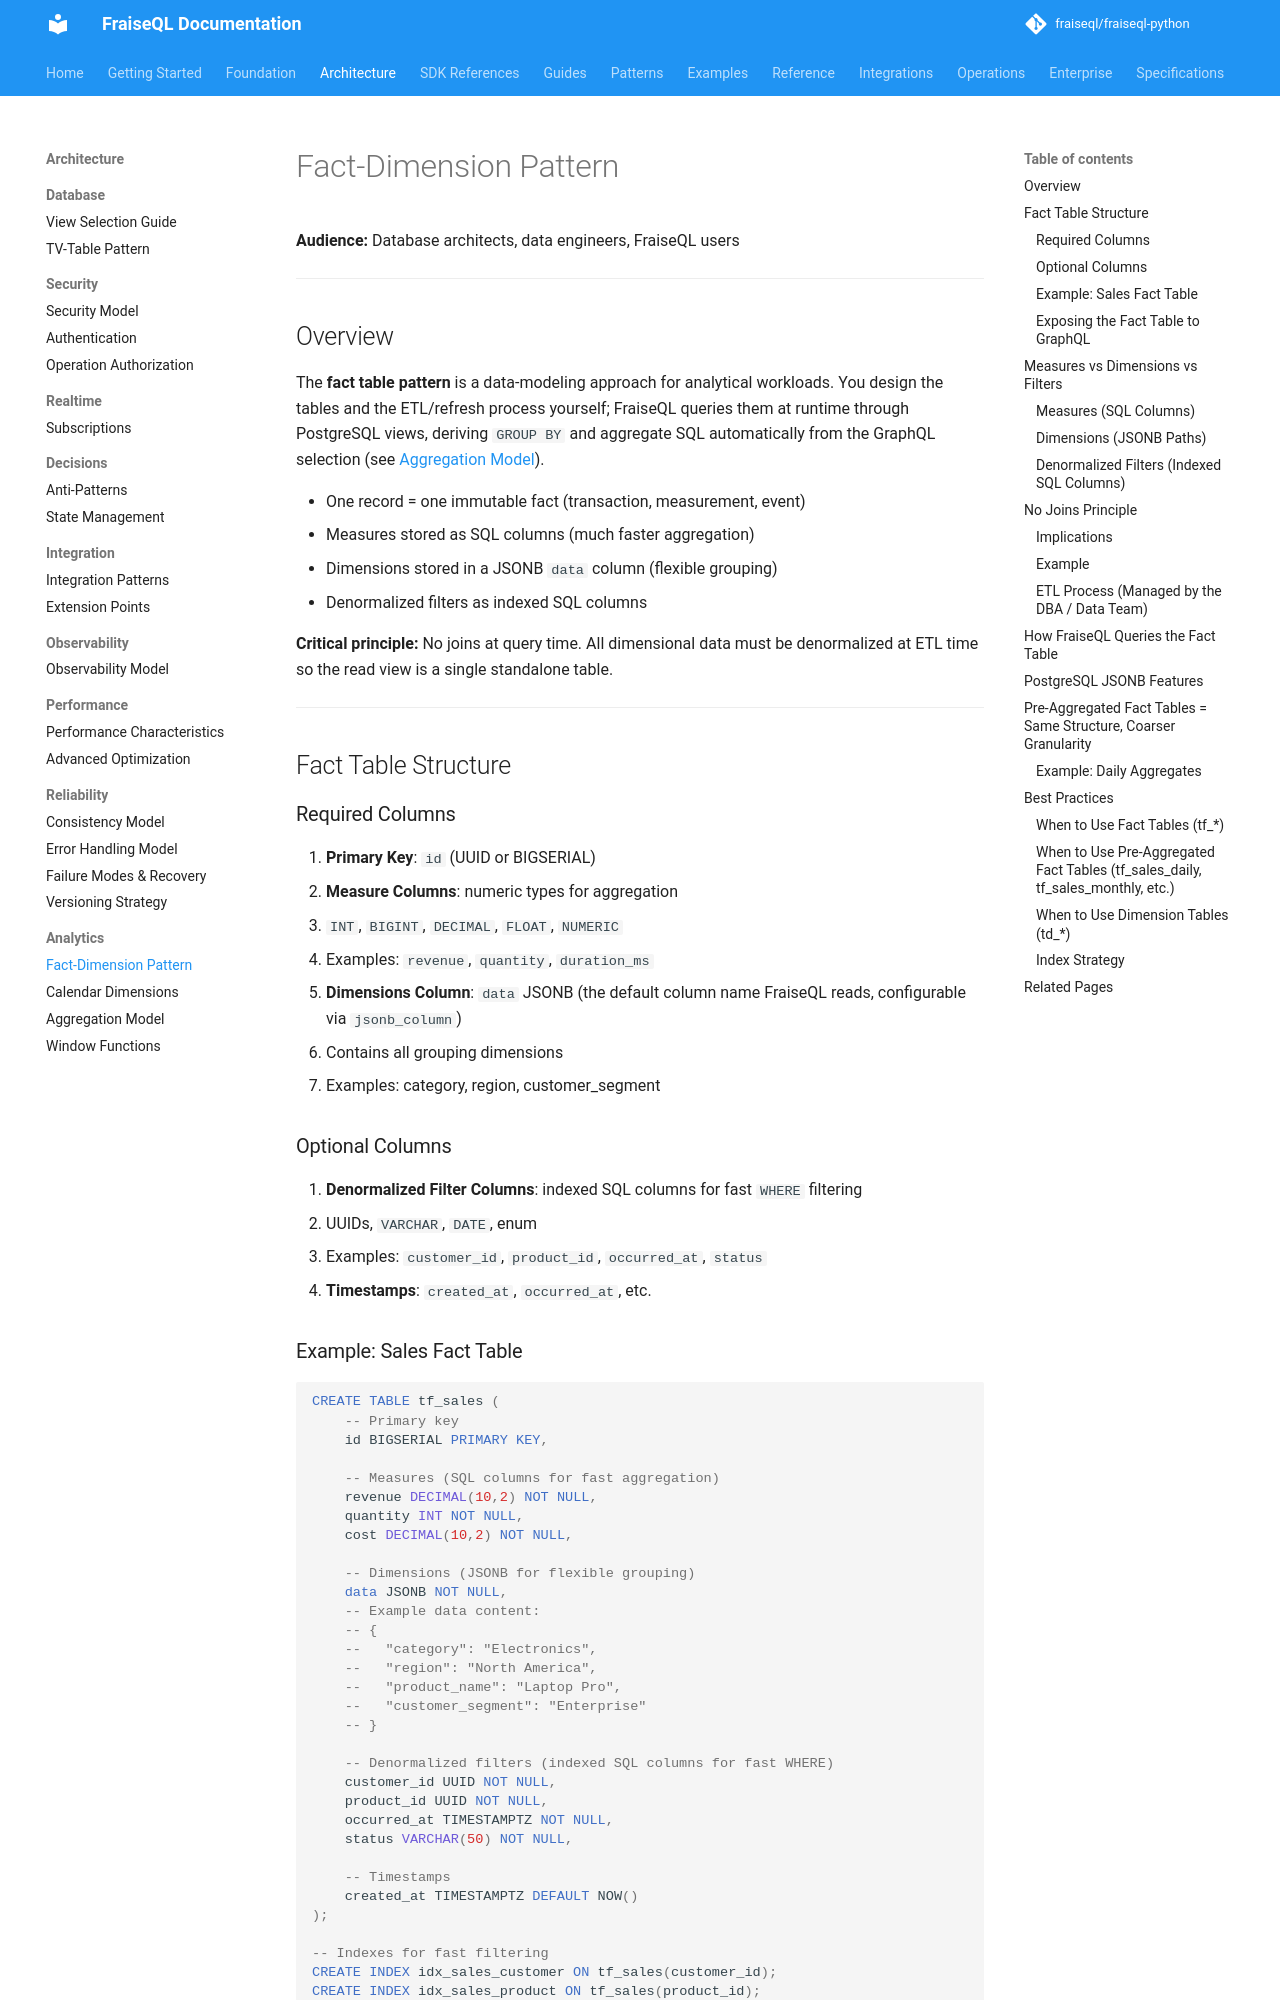

repository: fraiseql/fraiseql-python · page: architecture/analytics/fact-dimension-pattern/index.html · generator: mkdocs

---
title: Fact-Dimension Pattern
description: A PostgreSQL data-modeling pattern for analytical workloads in FraiseQL v1.
keywords: ["design", "scalability", "performance", "patterns", "analytics"]
tags: ["documentation", "reference"]
---

# Fact-Dimension Pattern

**Audience:** Database architects, data engineers, FraiseQL users

---

## Overview

The **fact table pattern** is a data-modeling approach for analytical workloads. You
design the tables and the ETL/refresh process yourself; FraiseQL queries them at runtime
through PostgreSQL views, deriving `GROUP BY` and aggregate SQL automatically from the
GraphQL selection (see [Aggregation Model](./aggregation-model.md)).

- One record = one immutable fact (transaction, measurement, event)
- Measures stored as SQL columns (much faster aggregation)
- Dimensions stored in a JSONB `data` column (flexible grouping)
- Denormalized filters as indexed SQL columns

**Critical principle:** No joins at query time. All dimensional data must be denormalized
at ETL time so the read view is a single standalone table.

---

## Fact Table Structure

### Required Columns

1. **Primary Key**: `id` (UUID or BIGSERIAL)
2. **Measure Columns**: numeric types for aggregation
   - `INT`, `BIGINT`, `DECIMAL`, `FLOAT`, `NUMERIC`
   - Examples: `revenue`, `quantity`, `duration_ms`
3. **Dimensions Column**: `data` JSONB (the default column name FraiseQL reads, configurable
   via `jsonb_column`)
   - Contains all grouping dimensions
   - Examples: category, region, customer_segment

### Optional Columns

1. **Denormalized Filter Columns**: indexed SQL columns for fast `WHERE` filtering
   - UUIDs, `VARCHAR`, `DATE`, enum
   - Examples: `customer_id`, `product_id`, `occurred_at`, `status`
2. **Timestamps**: `created_at`, `occurred_at`, etc.
